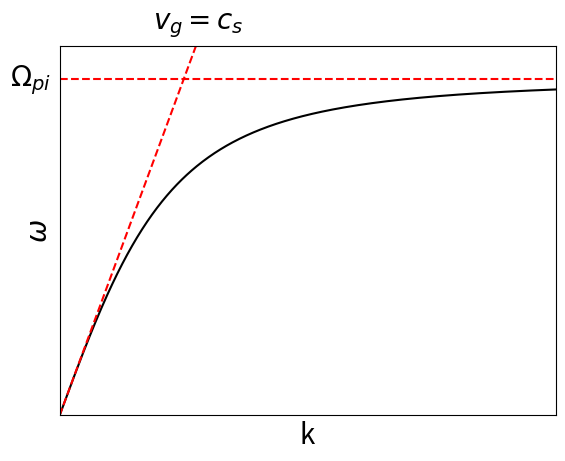

Source code (Python): (Note: this script raises an exception after producing the figure.)
from matplotlib import pyplot as plt
import numpy as np


def dispersion_relation(k, c_s, ion_plas_freq):
    omega_sq = (k**2 * c_s**2) / (1 + ( (k**2 * c_s**2) / (ion_plas_freq**2) ))
    return np.sqrt(omega_sq)


def inverse_exp_decrease(w):
    A = 1
    B = 5
    C = 2.6
    D = 1.2

    return A - C * np.exp(B * (w - D))


k = np.linspace(0, 4, 500)
c_s = 1 # idk, doesn't really matter
ion_plas_freq = 1 # also doesn't matter

_, ax = plt.subplots()

ax.plot(
    k,
    dispersion_relation(k, c_s, ion_plas_freq),
    'k'
)

ax.plot(
    k,
    k,
    'r--'
)

ax.plot(
    k,
    np.full(len(k), ion_plas_freq),
    'r--'
)

ax.set_ylim(0, 1.1)
ax.set_xlim(0, 4)
ax.set_xticks([])
ax.set_yticks([])


ax.set_xlabel(
    'k',
    fontsize=20
)
ax.set_ylabel(
    '$\omega$',
    fontsize=20
)

plt.text(
    0.75, 1.15, '$v_g=c_s$',
    fontsize=20
)

plt.text(
    -.4, .98, '$\Omega_{pi}$',
    fontsize=20
)

plt.savefig(
    f'PHY4008/omega_k_q2b.png',
    dpi=300,
    bbox_inches='tight'
)


w = np.linspace(0, 1.009, 500)

_, ax = plt.subplots()

ax.plot(
    w,
    inverse_exp_decrease(w),
    'k'
)

ax.plot(
    [0, 1.1],
    [0.994, 0.994],
    'r--'
)

ax.plot(
    [1.009, 1.009],
    [0, 1.1],
    'r--'
)

ax.set_ylim(0, 1.1)
ax.set_xlim(0, 1.1)
ax.set_xticks([])
ax.set_yticks([])


ax.set_xlabel(
    '$\omega$',
    fontsize=20
)
ax.set_ylabel(
    '$v_g$',
    fontsize=20
)

plt.text(
    -.1, 0.98, '$c_s$',
    fontsize=20
)
plt.text(
    .97, -0.1, '$\Omega_{pi}$',
    fontsize=20
)

plt.savefig(
    f'PHY4008/vg_omega_q2b.png',
    dpi=300,
    bbox_inches='tight'
)

plt.show()